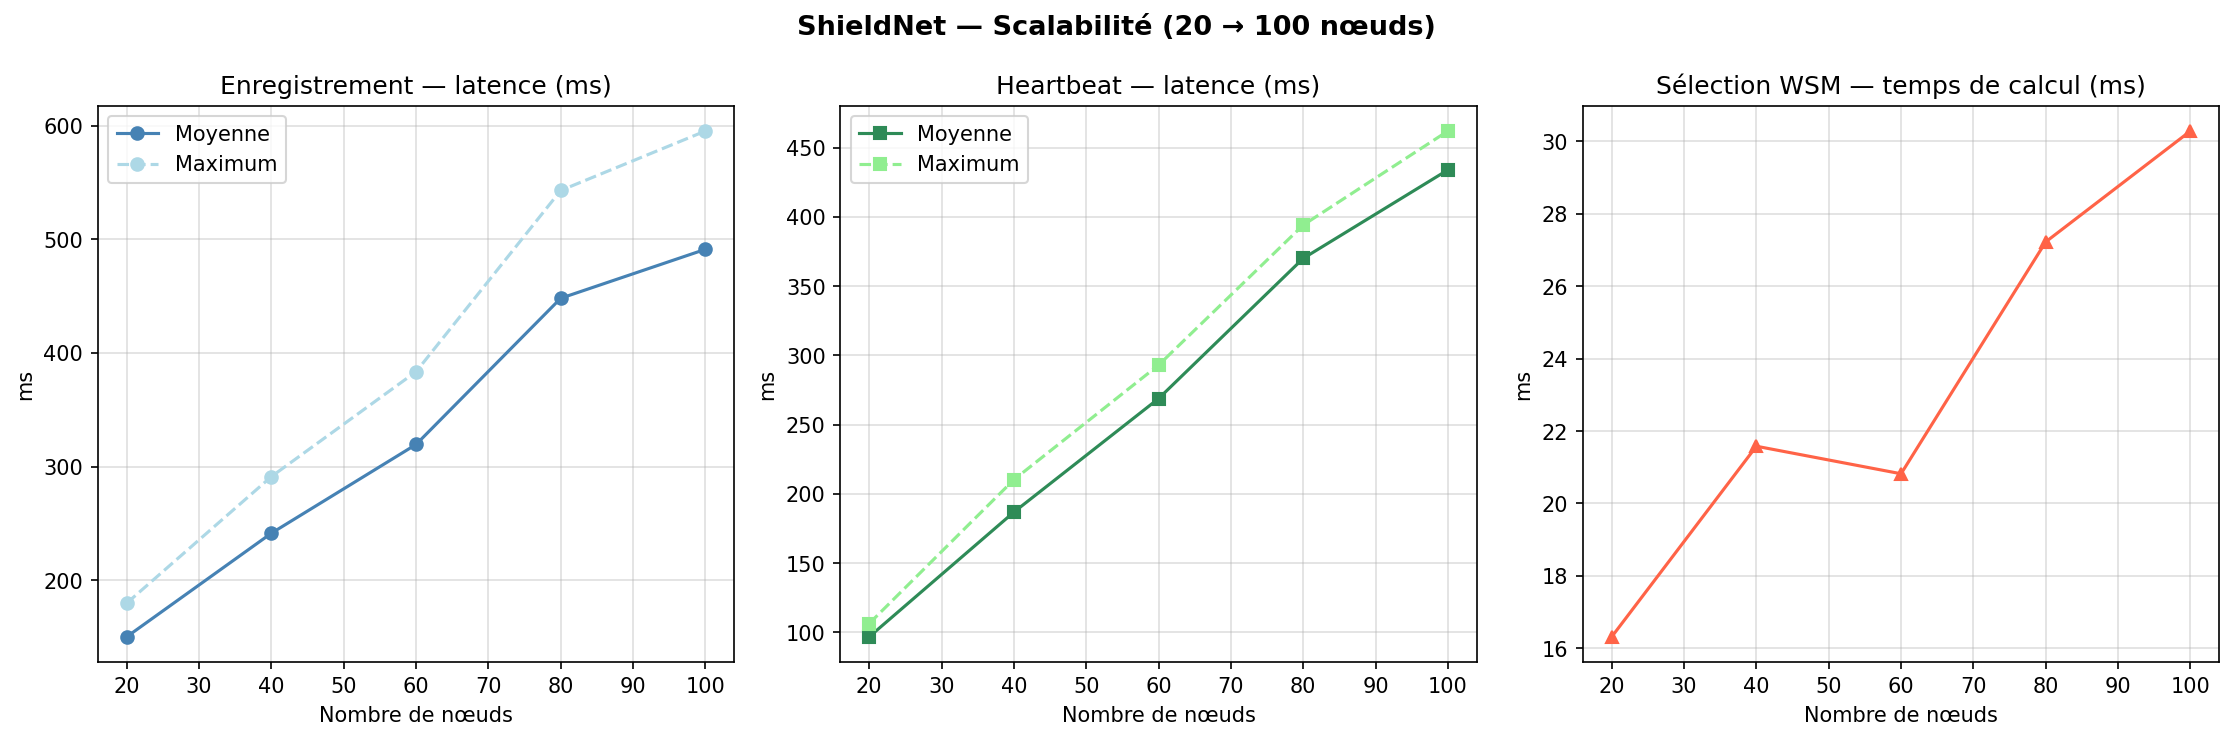

Source data for this figure (header and first rows):
noeuds, register_ok, register_moy_ms, register_max_ms, heartbeat_ok, heartbeat_moy_ms, heartbeat_max_ms, wsm_ms, wsm_peers_trouves
20, 20, 150.1, 179.7, 20, 96.79, 106.4, 16.32, 20
40, 40, 241.3, 291.1, 40, 186.8, 210.3, 21.58, 40
60, 60, 319.4, 383.5, 60, 268.8, 293.0, 20.82, 60
80, 80, 448.1, 543, 80, 370.1, 394.2, 27.22, 80
100, 100, 491.2, 595.4, 100, 434, 462.1, 30.28, 100
